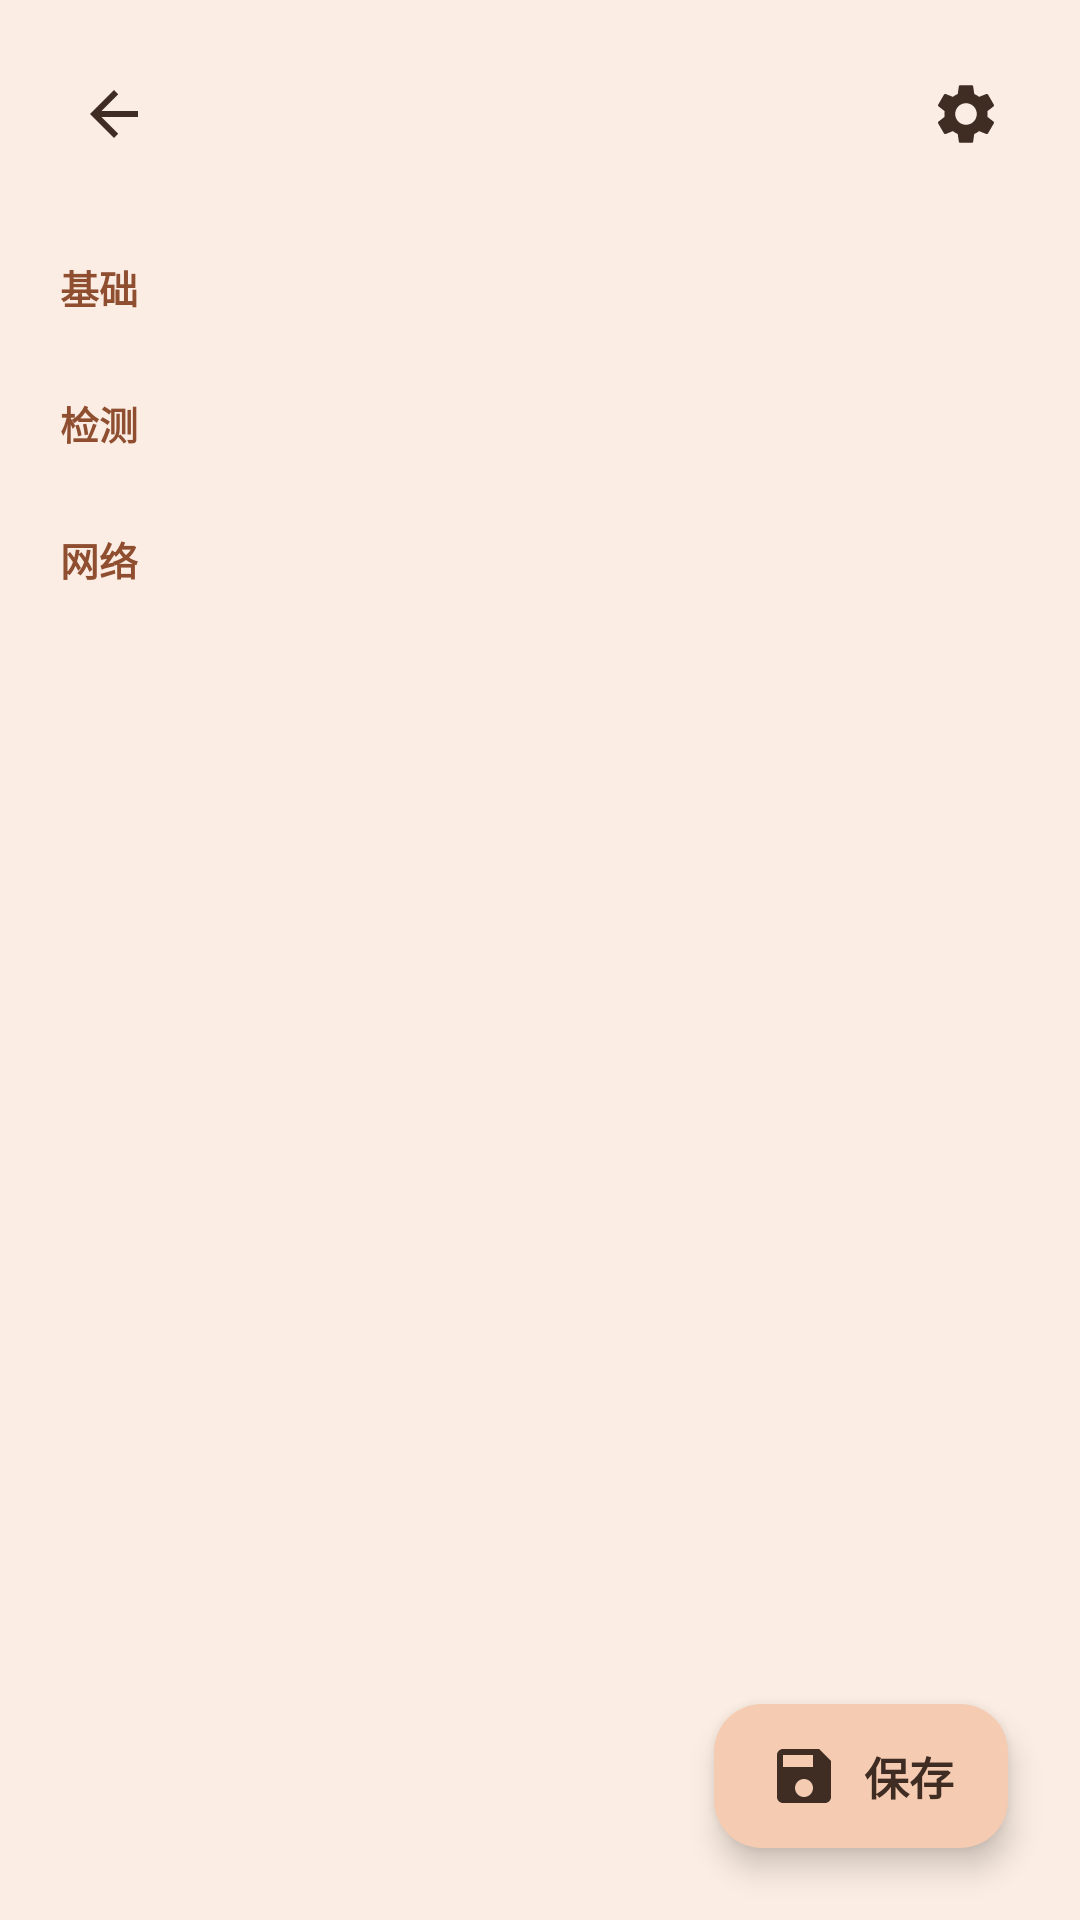

Layout XML and referenced resources for this Android screen:
<!-- AndroidManifest.xml: application theme Theme.App -->
<!-- res/layout/activity_app_config.xml -->
<?xml version="1.0" encoding="utf-8"?>

<FrameLayout xmlns:android="http://schemas.android.com/apk/res/android"
    xmlns:app="http://schemas.android.com/apk/res-auto"
    android:layout_width="match_parent"
    android:layout_height="match_parent"
    android:background="@color/bg_page">

    <LinearLayout
        android:layout_width="match_parent"
        android:layout_height="match_parent"
        android:orientation="vertical"
        android:paddingStart="20dp"
        android:paddingEnd="20dp"
        android:paddingTop="20dp">

        
        <LinearLayout
            android:layout_width="match_parent"
            android:layout_height="wrap_content"
            android:gravity="center_vertical"
            android:orientation="horizontal">
            <ImageView
                android:id="@+id/ac_back"
                android:layout_width="36dp"
                android:layout_height="36dp"
                android:padding="6dp"
                android:src="@drawable/ic_back"
                android:tint="@color/text_primary"
                android:background="?attr/selectableItemBackgroundBorderless" />
            <TextView
                android:id="@+id/ac_title"
                android:layout_width="0dp"
                android:layout_height="wrap_content"
                android:layout_marginStart="8dp"
                android:layout_weight="1"
                android:textColor="@color/text_primary"
                android:textSize="22sp"
                android:textStyle="bold" />
            <ImageView
                android:id="@+id/ac_hooks"
                android:layout_width="36dp"
                android:layout_height="36dp"
                android:padding="6dp"
                android:src="@drawable/ic_settings"
                android:tint="@color/text_primary"
                android:background="?attr/selectableItemBackgroundBorderless" />
        </LinearLayout>

        <android.widget.ScrollView
            android:layout_width="match_parent"
            android:layout_height="match_parent"
            android:layout_marginTop="12dp"
            android:overScrollMode="never"
            android:clipToPadding="false"
            android:paddingBottom="100dp">

            <LinearLayout
                android:layout_width="match_parent"
                android:layout_height="wrap_content"
                android:orientation="vertical">

                <TextView style="@style/SectionLabel" android:text="基础" />
                <LinearLayout
                    android:id="@+id/ac_group_basic"
                    android:layout_width="match_parent"
                    android:layout_height="wrap_content"
                    android:background="@drawable/bg_card2"
                    android:orientation="vertical" />

                <TextView style="@style/SectionLabel" android:text="检测" />
                <LinearLayout
                    android:id="@+id/ac_group_detect"
                    android:layout_width="match_parent"
                    android:layout_height="wrap_content"
                    android:background="@drawable/bg_card2"
                    android:orientation="vertical" />

                <TextView style="@style/SectionLabel" android:text="网络" />
                <LinearLayout
                    android:id="@+id/ac_group_network"
                    android:layout_width="match_parent"
                    android:layout_height="wrap_content"
                    android:background="@drawable/bg_card2"
                    android:orientation="vertical" />
            </LinearLayout>
        </android.widget.ScrollView>
    </LinearLayout>

    <TextView
        android:id="@+id/ac_save"
        android:layout_width="wrap_content"
        android:layout_height="48dp"
        android:layout_gravity="bottom|end"
        android:layout_marginEnd="24dp"
        android:layout_marginBottom="24dp"
        android:background="@drawable/bg_chip_btn"
        android:drawableStart="@drawable/ic_save"
        android:drawablePadding="8dp"
        android:drawableTint="@color/text_primary"
        android:elevation="6dp"
        android:gravity="center"
        android:paddingStart="18dp"
        android:paddingEnd="18dp"
        android:text="保存"
        android:textColor="@color/text_primary"
        android:textSize="15sp"
        android:textStyle="bold" />
</FrameLayout>
<!-- resources referenced by this layout -->
<resources>
  <color name="bg_page">#FBEDE3</color>
  <color name="text_primary">#3F2D23</color>
  <!-- drawable bg_card2 (drawable) -->
  <?xml version="1.0" encoding="utf-8"?>
  
  <shape xmlns:android="http://schemas.android.com/apk/res/android">
      <solid android:color="@color/bg_card" />
      <corners android:radius="20dp" />
      <stroke android:width="1dp" android:color="@color/bg_card_stroke" />
  </shape>
  <!-- drawable bg_chip_btn (drawable) -->
  <?xml version="1.0" encoding="utf-8"?>
  
  <shape xmlns:android="http://schemas.android.com/apk/res/android"
      android:shape="rectangle">
      <solid android:color="@color/fab_bg" />
      <corners android:radius="16dp" />
  </shape>
  <!-- drawable ic_back (drawable) -->
  <?xml version="1.0" encoding="utf-8"?>
  
  <vector xmlns:android="http://schemas.android.com/apk/res/android"
      android:width="24dp" android:height="24dp"
      android:viewportWidth="24" android:viewportHeight="24">
      <path android:fillColor="#FF000000"
          android:pathData="M20,11H7.83l5.59,-5.59L12,4l-8,8 8,8 1.41,-1.41L7.83,13H20v-2z" />
  </vector>
  <!-- drawable ic_save (drawable) -->
  <?xml version="1.0" encoding="utf-8"?>
  
  <vector xmlns:android="http://schemas.android.com/apk/res/android"
      android:width="24dp" android:height="24dp"
      android:viewportWidth="24" android:viewportHeight="24">
      <path android:fillColor="#FF000000"
          android:pathData="M17,3H5c-1.11,0 -2,0.9 -2,2v14c0,1.1 0.89,2 2,2h14c1.1,0 2,-0.9 2,-2V7l-4,-4zM12,19c-1.66,0 -3,-1.34 -3,-3s1.34,-3 3,-3 3,1.34 3,3 -1.34,3 -3,3zM15,9H5V5h10v4z" />
  </vector>
  <style name="SectionLabel">
          <item name="android:layout_width">wrap_content</item>
          <item name="android:layout_height">wrap_content</item>
          <item name="android:layout_marginTop">18dp</item>
          <item name="android:layout_marginBottom">8dp</item>
          <item name="android:textColor">@color/accent_deep</item>
          <item name="android:textSize">13sp</item>
          <item name="android:textStyle">bold</item>
      </style>
  <style name="Theme.App" parent="Theme.Material3.Light.NoActionBar">
          <item name="colorPrimary">@color/accent</item>
          <item name="colorOnPrimary">#FFFFFF</item>
          <item name="colorSecondary">@color/accent_deep</item>
          <item name="colorSurface">@color/bg_card</item>
          <item name="colorOnSurface">@color/text_primary</item>
          <item name="colorOnSurfaceVariant">@color/text_secondary</item>
          <item name="android:colorBackground">@color/bg_page</item>
          <item name="android:statusBarColor">@color/bg_page</item>
          <item name="android:navigationBarColor">@color/bg_page</item>
          <item name="android:windowLightStatusBar">true</item>
          <item name="android:textColorPrimary">@color/text_primary</item>
          <item name="android:textColorSecondary">@color/text_secondary</item>
      </style>
  <color name="bg_card">#FDF6EE</color>
  <color name="bg_card_stroke">#F3E0D0</color>
  <color name="fab_bg">#F5CBB1</color>
  <color name="accent_deep">#8F4E30</color>
  <color name="accent">#A9603E</color>
  <color name="text_secondary">#9C887A</color>
</resources>
